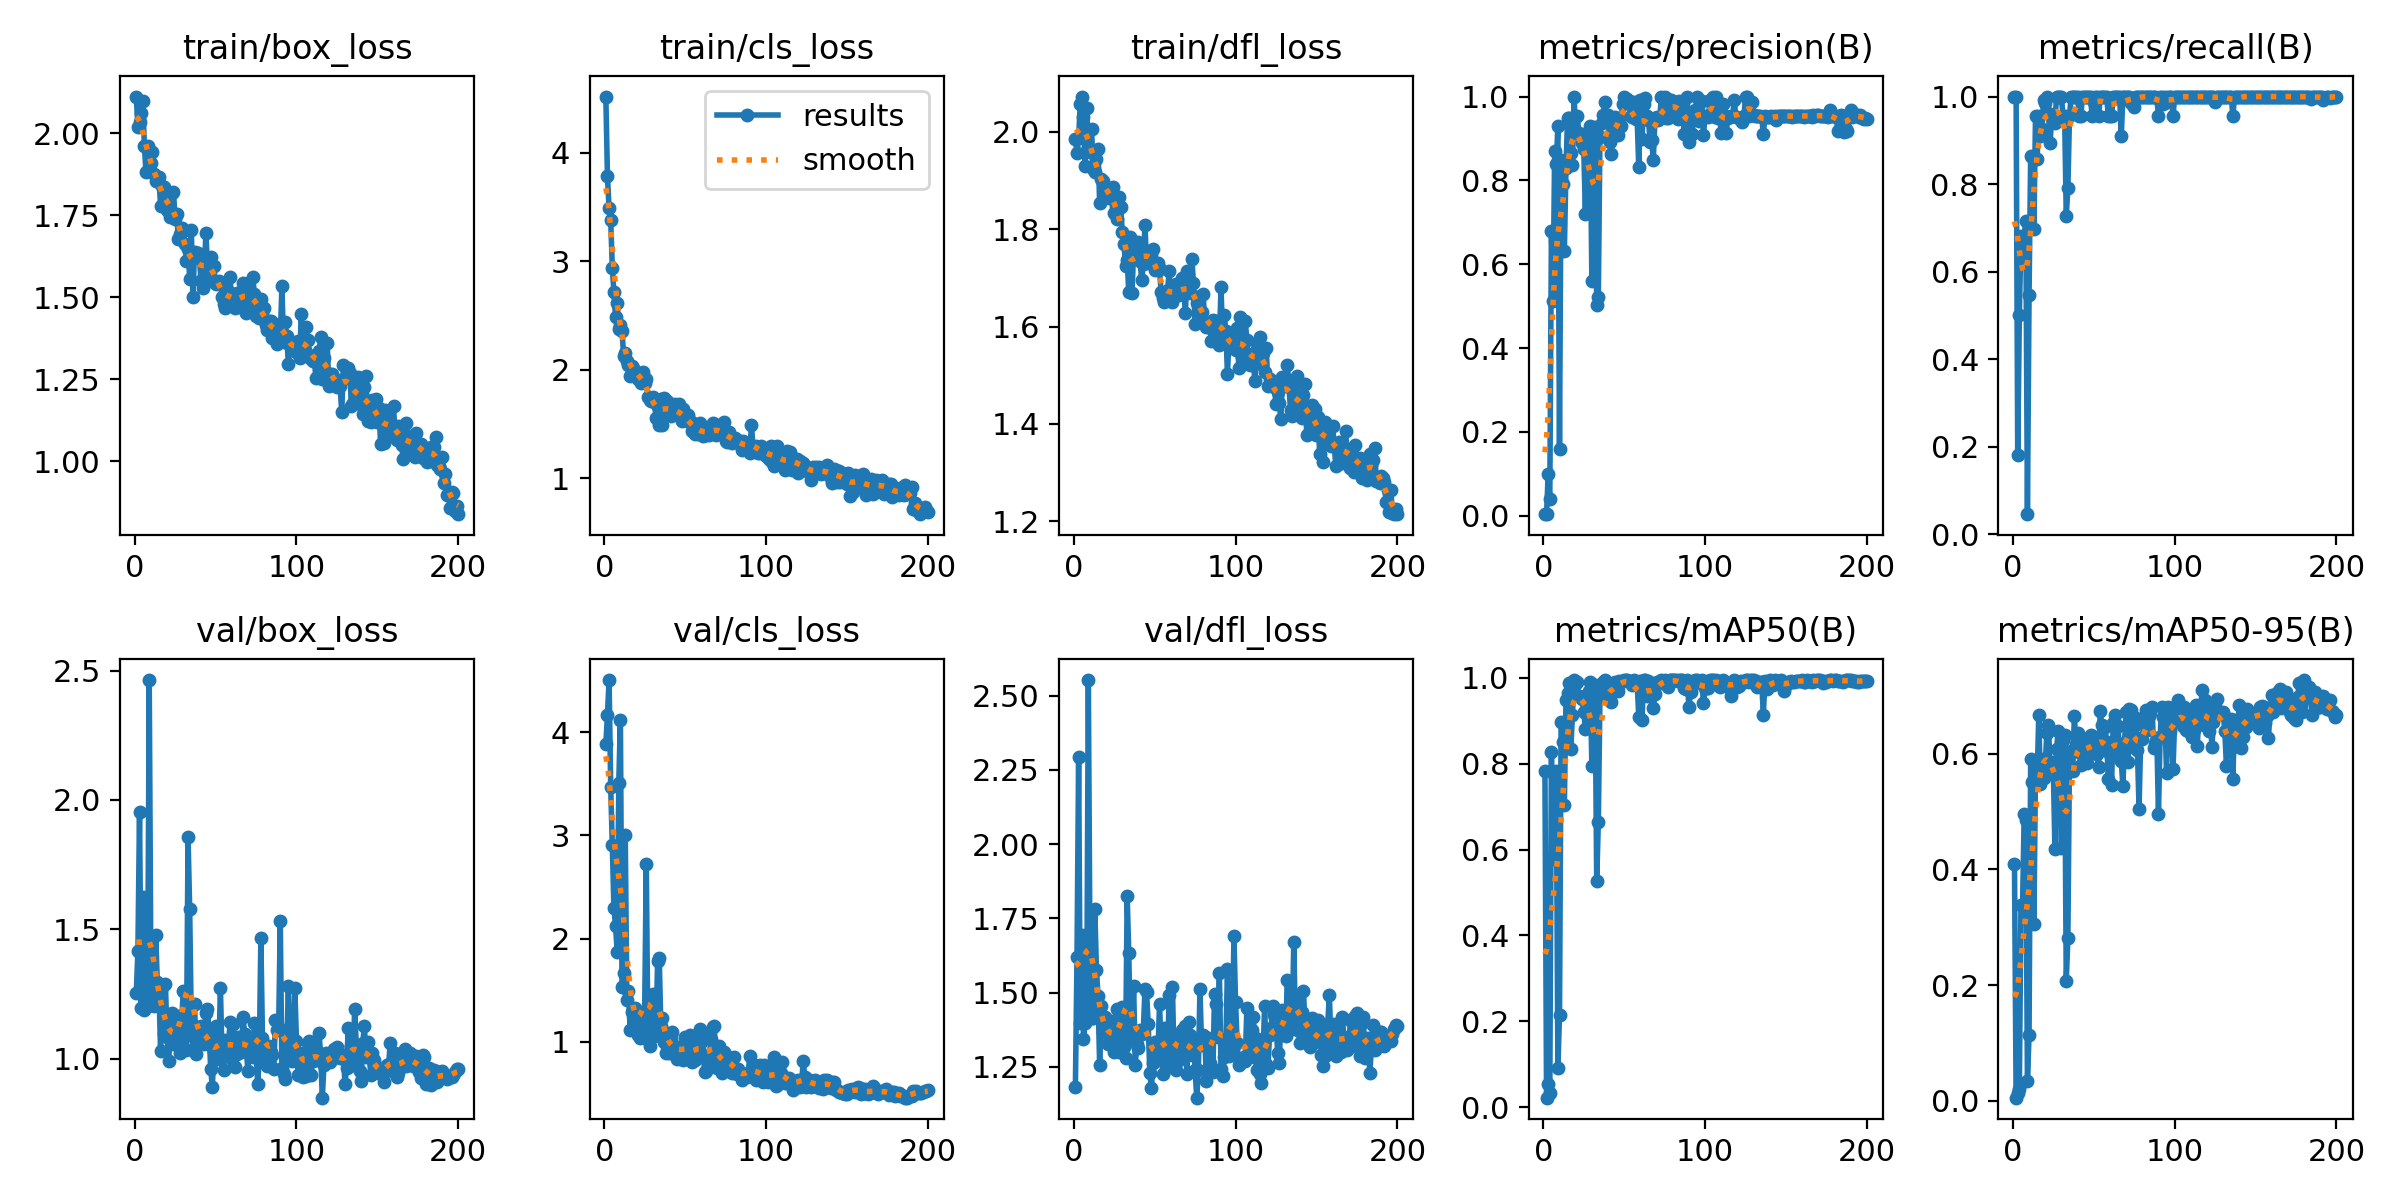

Source data for this figure (header and first rows):
epoch, time, train/box_loss, train/cls_loss, train/dfl_loss, metrics/precision(B), metrics/recall(B), metrics/mAP50(B), metrics/mAP50-95(B), val/box_loss, val/cls_loss, val/dfl_loss, lr/pg0, lr/pg1, lr/pg2
1, 34.78, 2.113, 4.517, 1.985, 0.00367, 1, 0.7828, 0.4091, 1.253, 3.883, 1.182, 0.0006333, 0.0006333, 0.0006333
2, 68.02, 2.02, 3.781, 1.956, 0.00367, 1, 0.02197, 0.0054, 1.415, 4.169, 1.62, 0.001294, 0.001294, 0.001294
3, 101.7, 2.034, 3.487, 1.986, 0.1002, 0.1818, 0.05361, 0.01266, 1.955, 4.504, 2.295, 0.001947, 0.001947, 0.001947
4, 135.3, 2.063, 3.382, 2.057, 0.03913, 0.5, 0.03216, 0.02006, 1.197, 3.468, 1.396, 0.00197, 0.00197, 0.00197
5, 169, 2.099, 2.941, 2.072, 0.6782, 0.6818, 0.8285, 0.3382, 1.626, 2.903, 1.695, 0.00196, 0.00196, 0.00196
6, 202.3, 1.963, 2.713, 2.031, 0.5132, 0.6364, 0.5783, 0.3385, 1.186, 2.292, 1.344, 0.00195, 0.00195, 0.00195
7, 235.5, 1.882, 2.485, 1.931, 0.8691, 0.6818, 0.7699, 0.496, 1.263, 2.123, 1.396, 0.001941, 0.001941, 0.001941
8, 268.7, 1.962, 2.619, 2.049, 0.84, 0.7166, 0.7839, 0.485, 1.202, 1.873, 1.418, 0.001931, 0.001931, 0.001931
9, 302.4, 1.89, 2.379, 1.966, 0.9291, 0.04545, 0.0912, 0.03345, 2.463, 3.508, 2.553, 0.001921, 0.001921, 0.001921
10, 335.5, 1.911, 2.412, 1.959, 0.1598, 0.5454, 0.2138, 0.114, 1.345, 4.12, 1.635, 0.001911, 0.001911, 0.001911
11, 368.6, 1.945, 2.358, 2.005, 0.8491, 0.8636, 0.8977, 0.5911, 1.214, 1.527, 1.413, 0.001901, 0.001901, 0.001901
12, 401.6, 1.875, 2.127, 1.924, 0.7911, 0.8607, 0.8498, 0.5515, 1.204, 1.666, 1.415, 0.001891, 0.001891, 0.001891
13, 434.8, 1.854, 2.157, 1.917, 0.6304, 0.6982, 0.7045, 0.3052, 1.478, 3, 1.781, 0.001881, 0.001881, 0.001881
14, 467.9, 1.856, 2.082, 1.945, 0.8286, 0.9546, 0.9476, 0.5731, 1.295, 1.402, 1.577, 0.001871, 0.001871, 0.001871
15, 500.8, 1.868, 2.045, 1.966, 0.9497, 0.8581, 0.964, 0.5566, 1.274, 1.49, 1.49, 0.001861, 0.001861, 0.001861
16, 534.1, 1.778, 1.944, 1.853, 0.9491, 0.9546, 0.9889, 0.6666, 1.03, 1.112, 1.255, 0.001852, 0.001852, 0.001852
17, 567.2, 1.839, 2.039, 1.904, 0.8648, 0.9091, 0.8338, 0.5473, 1.275, 1.285, 1.456, 0.001842, 0.001842, 0.001842
18, 600.1, 1.835, 2.015, 1.9, 0.8359, 0.9268, 0.9144, 0.5901, 1.093, 1.312, 1.367, 0.001832, 0.001832, 0.001832
19, 633, 1.778, 1.982, 1.876, 1, 0.9913, 0.995, 0.5572, 1.289, 1.331, 1.418, 0.001822, 0.001822, 0.001822
20, 666.3, 1.767, 1.972, 1.878, 0.9154, 0.9845, 0.9875, 0.5791, 1.084, 1.198, 1.363, 0.001812, 0.001812, 0.001812
21, 699.2, 1.776, 1.917, 1.883, 0.9529, 1, 0.9911, 0.6364, 0.9915, 1.063, 1.328, 0.001802, 0.001802, 0.001802
22, 733.1, 1.744, 1.966, 1.864, 0.9136, 0.9616, 0.9585, 0.6491, 1.091, 1.04, 1.38, 0.001792, 0.001792, 0.001792
23, 766.3, 1.817, 1.88, 1.879, 0.9076, 0.8931, 0.9555, 0.5755, 1.177, 1.119, 1.405, 0.001782, 0.001782, 0.001782
24, 799.4, 1.822, 1.984, 1.886, 0.889, 0.9546, 0.9516, 0.5853, 1.057, 1.241, 1.321, 0.001772, 0.001772, 0.001772
25, 832.2, 1.739, 1.879, 1.834, 0.8752, 0.956, 0.9202, 0.5738, 1.054, 1.297, 1.301, 0.001762, 0.001762, 0.001762
26, 865.1, 1.755, 1.914, 1.848, 0.721, 0.9399, 0.8818, 0.4349, 1.085, 2.722, 1.364, 0.001752, 0.001752, 0.001752
27, 897.9, 1.679, 1.747, 1.821, 0.9056, 1, 0.9608, 0.6076, 1.165, 1.022, 1.444, 0.001743, 0.001743, 0.001743
28, 930.8, 1.694, 1.723, 1.865, 0.9069, 1, 0.9704, 0.6393, 1.022, 0.9579, 1.299, 0.001733, 0.001733, 0.001733
29, 963.8, 1.711, 1.709, 1.845, 0.9302, 1, 0.9893, 0.5623, 1.132, 1.175, 1.414, 0.001723, 0.001723, 0.001723
30, 996.9, 1.703, 1.753, 1.795, 0.56, 1, 0.7944, 0.4361, 1.261, 1.465, 1.451, 0.001713, 0.001713, 0.001713
31, 1030, 1.663, 1.706, 1.77, 0.9258, 0.9546, 0.9835, 0.6244, 1.089, 1.055, 1.317, 0.001703, 0.001703, 0.001703
32, 1063, 1.611, 1.559, 1.725, 0.9277, 0.9546, 0.9838, 0.632, 1.033, 1.063, 1.28, 0.001693, 0.001693, 0.001693
33, 1096, 1.647, 1.668, 1.737, 0.5027, 0.7273, 0.5267, 0.2068, 1.855, 1.785, 1.824, 0.001683, 0.001683, 0.001683
34, 1129, 1.557, 1.492, 1.671, 0.5206, 0.7903, 0.6632, 0.2815, 1.578, 1.815, 1.633, 0.001673, 0.001673, 0.001673
35, 1162, 1.707, 1.729, 1.784, 0.9043, 0.9546, 0.9541, 0.5969, 1.137, 1.149, 1.341, 0.001663, 0.001663, 0.001663
36, 1195, 1.502, 1.496, 1.669, 0.9379, 1, 0.9654, 0.6052, 1.032, 1.236, 1.346, 0.001654, 0.001654, 0.001654
37, 1228, 1.64, 1.739, 1.756, 0.9564, 0.998, 0.9911, 0.5698, 1.213, 0.9972, 1.522, 0.001644, 0.001644, 0.001644
38, 1262, 1.633, 1.677, 1.765, 0.987, 1, 0.995, 0.6646, 1.016, 0.8923, 1.256, 0.001634, 0.001634, 0.001634
39, 1295, 1.635, 1.709, 1.751, 0.9455, 1, 0.9637, 0.6165, 1.087, 0.9587, 1.328, 0.001624, 0.001624, 0.001624
40, 1327, 1.62, 1.611, 1.773, 0.9563, 1, 0.9715, 0.6353, 1.061, 0.8959, 1.312, 0.001614, 0.001614, 0.001614
41, 1359, 1.551, 1.575, 1.734, 0.8916, 0.9546, 0.9661, 0.6036, 1.127, 1.023, 1.374, 0.001604, 0.001604, 0.001604
42, 1391, 1.53, 1.589, 1.695, 0.8636, 0.9546, 0.9436, 0.5798, 1.069, 1.098, 1.359, 0.001594, 0.001594, 0.001594
43, 1423, 1.565, 1.645, 1.728, 0.9121, 1, 0.9733, 0.6278, 1.056, 0.9507, 1.372, 0.001584, 0.001584, 0.001584
44, 1456, 1.695, 1.684, 1.808, 0.9521, 1, 0.9893, 0.5971, 1.176, 0.8806, 1.511, 0.001574, 0.001574, 0.001574
45, 1488, 1.603, 1.598, 1.731, 0.9083, 1, 0.9853, 0.6095, 1.19, 0.8323, 1.503, 0.001564, 0.001564, 0.001564
46, 1521, 1.6, 1.685, 1.734, 0.9074, 1, 0.9689, 0.5832, 1.105, 0.9101, 1.393, 0.001554, 0.001554, 0.001554
47, 1553, 1.623, 1.575, 1.755, 0.9472, 1, 0.9933, 0.6157, 0.958, 0.9495, 1.23, 0.001545, 0.001545, 0.001545
48, 1585, 1.549, 1.531, 1.747, 0.9299, 1, 0.9893, 0.6329, 0.8917, 0.9575, 1.18, 0.001535, 0.001535, 0.001535
49, 1618, 1.595, 1.64, 1.76, 0.9825, 0.9546, 0.9933, 0.631, 1.028, 0.8279, 1.262, 0.001525, 0.001525, 0.001525
50, 1653, 1.541, 1.549, 1.715, 1, 0.987, 0.995, 0.601, 1.125, 1.043, 1.332, 0.001515, 0.001515, 0.001515
51, 1686, 1.546, 1.526, 1.719, 0.9907, 1, 0.995, 0.6125, 0.9987, 0.9384, 1.281, 0.001505, 0.001505, 0.001505
52, 1718, 1.55, 1.588, 1.73, 0.9946, 1, 0.995, 0.5989, 1.004, 0.9133, 1.282, 0.001495, 0.001495, 0.001495
53, 1751, 1.547, 1.527, 1.718, 0.9885, 0.9546, 0.9933, 0.5764, 1.274, 1.068, 1.463, 0.001485, 0.001485, 0.001485
54, 1783, 1.501, 1.432, 1.67, 0.953, 1, 0.9911, 0.6734, 1.004, 0.8032, 1.307, 0.001475, 0.001475, 0.001475
55, 1815, 1.479, 1.508, 1.659, 0.9504, 1, 0.9833, 0.6497, 0.9575, 0.8304, 1.227, 0.001465, 0.001465, 0.001465
56, 1847, 1.467, 1.404, 1.65, 0.9866, 1, 0.995, 0.6088, 1.071, 0.8231, 1.382, 0.001455, 0.001455, 0.001455
57, 1880, 1.517, 1.478, 1.664, 0.9461, 1, 0.9854, 0.6452, 1.022, 0.8797, 1.257, 0.001446, 0.001446, 0.001446
58, 1912, 1.516, 1.404, 1.675, 0.9481, 1, 0.9872, 0.6198, 1.052, 1.009, 1.296, 0.001436, 0.001436, 0.001436
59, 1944, 1.562, 1.513, 1.714, 0.831, 0.9546, 0.9101, 0.5562, 1.143, 1.12, 1.49, 0.001426, 0.001426, 0.001426
60, 1976, 1.477, 1.425, 1.652, 0.9914, 0.9546, 0.9933, 0.6001, 0.9997, 0.9943, 1.251, 0.001416, 0.001416, 0.001416
... 140 more rows
